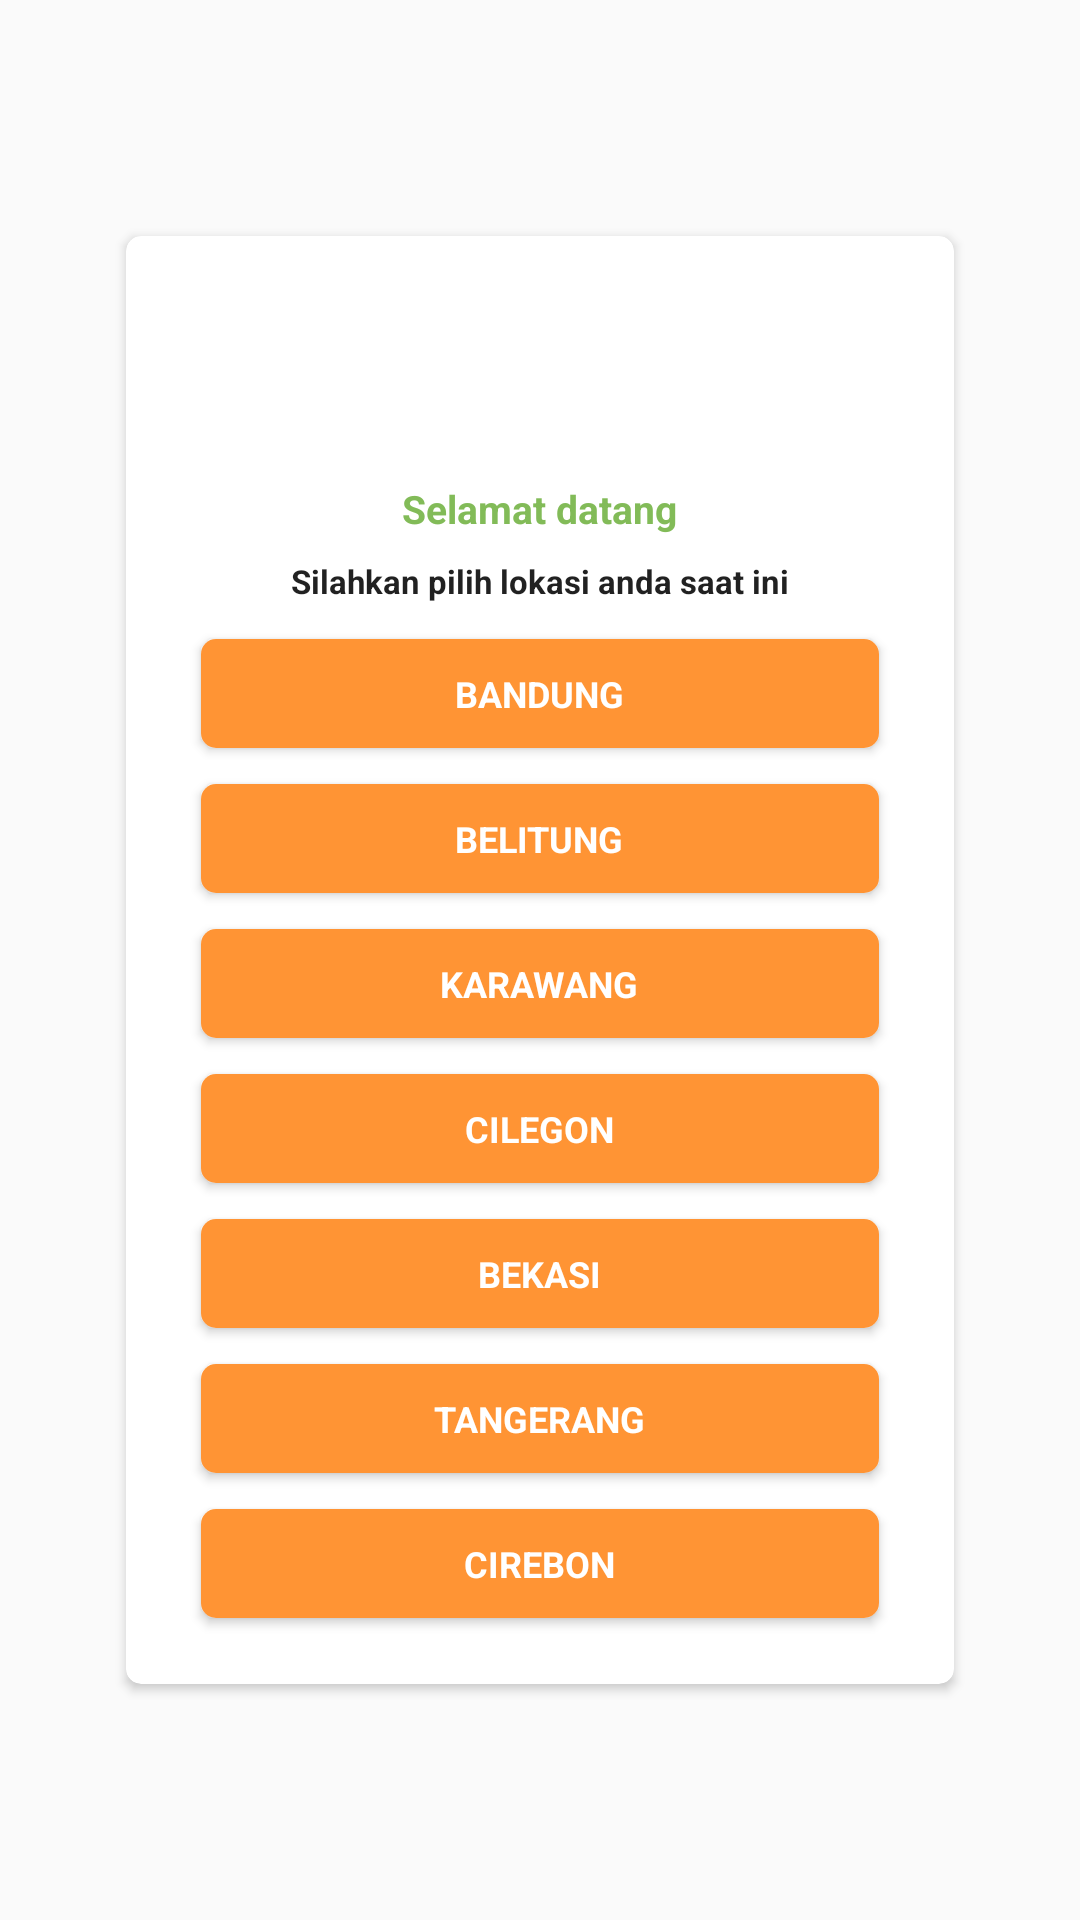

The Android layout XML behind this screen, and the referenced resources:
<!-- AndroidManifest.xml: application theme AppTheme -->
<!-- res/layout/dialog_pilih_cabang.xml -->
<?xml version="1.0" encoding="utf-8"?>
<LinearLayout xmlns:android="http://schemas.android.com/apk/res/android"
    xmlns:app="http://schemas.android.com/apk/res-auto"
    xmlns:tools="http://schemas.android.com/tools"
    android:layout_width="match_parent"
    android:layout_height="match_parent"
    android:paddingLeft="10dp"
    android:paddingRight="10dp"
    android:gravity="center">

    <androidx.cardview.widget.CardView
        android:layout_width="match_parent"
        android:layout_height="wrap_content"
        android:layout_marginStart="32dp"
        android:layout_marginEnd="32dp"
        app:cardCornerRadius="5dp">

        <LinearLayout
            android:padding="10dp"
            android:layout_width="match_parent"
            android:layout_height="match_parent"
            android:orientation="vertical">

            <ImageView
                android:layout_width="250dp"
                android:layout_height="48dp"
                android:src="@drawable/seladasegar_logo"
                android:layout_gravity="center"
                android:layout_marginTop="8dp"
                android:layout_marginStart="15dp"
                android:layout_marginEnd="15dp"
                android:layout_marginBottom="8dp"
                />

            <TextView
                android:layout_gravity="center"
                android:layout_width="wrap_content"
                android:layout_height="wrap_content"
                android:text="Selamat datang"
                android:textSize="13sp"
                android:textStyle="bold"
                android:textColor="@color/colorPrimaryDark"
                android:padding="8dp"/>

            <TextView
                android:layout_gravity="center"
                android:layout_width="wrap_content"
                android:layout_height="wrap_content"
                android:text="Silahkan pilih lokasi anda saat ini"
                android:textSize="11sp"
                android:textStyle="bold"
                tools:ignore="SmallSp" />

            <androidx.cardview.widget.CardView
                android:id="@+id/cvBandung"
                android:layout_width="match_parent"
                android:layout_height="wrap_content"
                android:layout_marginTop="12dp"
                android:layout_marginStart="15dp"
                android:layout_marginEnd="15dp"
                app:cardCornerRadius="5dp">

                <LinearLayout
                    android:layout_width="match_parent"
                    android:layout_height="wrap_content"
                    android:background="?android:attr/selectableItemBackground"
                    android:gravity="center">

                    <LinearLayout
                        android:layout_width="match_parent"
                        android:layout_height="wrap_content"
                        android:background="@color/colorAccent"
                        android:gravity="center"
                        android:orientation="horizontal">

                        <TextView
                            android:layout_gravity="center"
                            android:layout_width="wrap_content"
                            android:layout_height="wrap_content"
                            android:text="BANDUNG"
                            android:textSize="12sp"
                            android:textColor="@color/white"
                            android:textStyle="bold"
                            android:padding="10dp"/>

                    </LinearLayout>

                </LinearLayout>

            </androidx.cardview.widget.CardView>

            <androidx.cardview.widget.CardView
                android:id="@+id/cvBelitung"
                android:layout_width="match_parent"
                android:layout_height="wrap_content"
                android:layout_marginTop="12dp"
                android:layout_marginStart="15dp"
                android:layout_marginEnd="15dp"
                android:background="?android:attr/selectableItemBackground"
                app:cardCornerRadius="5dp">

                <LinearLayout
                    android:layout_width="match_parent"
                    android:layout_height="wrap_content"
                    android:background="@color/colorAccent"
                    android:gravity="center"
                    android:orientation="horizontal">

                    <TextView
                        android:layout_gravity="center"
                        android:layout_width="wrap_content"
                        android:layout_height="wrap_content"
                        android:text="BELITUNG"
                        android:textSize="12sp"
                        android:textColor="@color/white"
                        android:textStyle="bold"
                        android:padding="10dp"/>

                </LinearLayout>

            </androidx.cardview.widget.CardView>

            <androidx.cardview.widget.CardView
                android:id="@+id/cvKarawang"
                android:layout_width="match_parent"
                android:layout_height="wrap_content"
                android:layout_marginTop="12dp"
                android:layout_marginStart="15dp"
                android:layout_marginEnd="15dp"
                android:background="?android:attr/selectableItemBackground"
                app:cardCornerRadius="5dp">

                <LinearLayout
                    android:layout_width="match_parent"
                    android:layout_height="wrap_content"
                    android:background="@color/colorAccent"
                    android:gravity="center"
                    android:orientation="horizontal">

                    <TextView
                        android:layout_gravity="center"
                        android:layout_width="wrap_content"
                        android:layout_height="wrap_content"
                        android:text="KARAWANG"
                        android:textSize="12sp"
                        android:textColor="@color/white"
                        android:textStyle="bold"
                        android:padding="10dp"/>

                </LinearLayout>

            </androidx.cardview.widget.CardView>

            <androidx.cardview.widget.CardView
                android:id="@+id/cvCilegon"
                android:layout_width="match_parent"
                android:layout_height="wrap_content"
                android:layout_marginTop="12dp"
                android:layout_marginStart="15dp"
                android:layout_marginEnd="15dp"
                android:background="?android:attr/selectableItemBackground"
                app:cardCornerRadius="5dp">

                <LinearLayout
                    android:layout_width="match_parent"
                    android:layout_height="wrap_content"
                    android:background="@color/colorAccent"
                    android:gravity="center"
                    android:orientation="horizontal">

                    <TextView
                        android:layout_gravity="center"
                        android:layout_width="wrap_content"
                        android:layout_height="wrap_content"
                        android:text="CILEGON"
                        android:textSize="12sp"
                        android:textColor="@color/white"
                        android:textStyle="bold"
                        android:padding="10dp"/>

                </LinearLayout>

            </androidx.cardview.widget.CardView>

            <androidx.cardview.widget.CardView
                android:id="@+id/cvBekasi"
                android:layout_width="match_parent"
                android:layout_height="wrap_content"
                android:layout_marginTop="12dp"
                android:layout_marginStart="15dp"
                android:layout_marginEnd="15dp"
                android:background="?android:attr/selectableItemBackground"
                app:cardCornerRadius="5dp">

                <LinearLayout
                    android:layout_width="match_parent"
                    android:layout_height="wrap_content"
                    android:background="@color/colorAccent"
                    android:gravity="center"
                    android:orientation="horizontal">

                    <TextView
                        android:layout_gravity="center"
                        android:layout_width="wrap_content"
                        android:layout_height="wrap_content"
                        android:text="BEKASI"
                        android:textSize="12sp"
                        android:textColor="@color/white"
                        android:textStyle="bold"
                        android:padding="10dp"/>

                </LinearLayout>

            </androidx.cardview.widget.CardView>

            <androidx.cardview.widget.CardView
                android:id="@+id/cvTangerang"
                android:layout_width="match_parent"
                android:layout_height="wrap_content"
                android:layout_marginTop="12dp"
                android:layout_marginStart="15dp"
                android:layout_marginEnd="15dp"
                android:background="?android:attr/selectableItemBackground"
                app:cardCornerRadius="5dp">

                <LinearLayout
                    android:layout_width="match_parent"
                    android:layout_height="wrap_content"
                    android:background="@color/colorAccent"
                    android:gravity="center"
                    android:orientation="horizontal">

                    <TextView
                        android:layout_gravity="center"
                        android:layout_width="wrap_content"
                        android:layout_height="wrap_content"
                        android:text="TANGERANG"
                        android:textSize="12sp"
                        android:textColor="@color/white"
                        android:textStyle="bold"
                        android:padding="10dp"/>

                </LinearLayout>

            </androidx.cardview.widget.CardView>

            <androidx.cardview.widget.CardView
                android:id="@+id/cvCirebon"
                android:layout_width="match_parent"
                android:layout_height="wrap_content"
                android:layout_marginTop="12dp"
                android:layout_marginBottom="12dp"
                android:layout_marginStart="15dp"
                android:layout_marginEnd="15dp"
                android:background="?android:attr/selectableItemBackground"
                app:cardCornerRadius="5dp">

                <LinearLayout
                    android:layout_width="match_parent"
                    android:layout_height="wrap_content"
                    android:background="@color/colorAccent"
                    android:gravity="center"
                    android:orientation="horizontal">

                    <TextView
                        android:layout_gravity="center"
                        android:layout_width="wrap_content"
                        android:layout_height="wrap_content"
                        android:text="CIREBON"
                        android:textSize="12sp"
                        android:textColor="@color/white"
                        android:textStyle="bold"
                        android:padding="10dp"/>

                </LinearLayout>

            </androidx.cardview.widget.CardView>

        </LinearLayout>

    </androidx.cardview.widget.CardView>
</LinearLayout>
<!-- resources referenced by this layout -->
<resources>
  <color name="colorAccent">#FF9434</color>
  <color name="colorPrimaryDark">#82BB58</color>
  <color name="white">#FFFFFF</color>
  <style name="AppTheme" parent="Theme.AppCompat.Light.NoActionBar">
          
          <item name="colorPrimary">@color/white</item>
          <item name="colorPrimaryDark">@color/colorPrimaryDark</item>
          <item name="colorAccent">@color/colorAccent</item>
          <item name="colorControlNormal">@color/NormalGreyText</item>
          <item name="android:actionMenuTextColor">@color/NormalGreyText</item>
          <item name="android:textViewStyle">@font/quicksand_reguler</item>
          <item name="buttonStyle">@font/quicksand_reguler</item>
          <item name="fontFamily">@font/quicksand_reguler</item>
          
          <item name="android:windowActivityTransitions">true</item>
  
          
          <item name="android:windowEnterTransition">@transition/explode</item>
          <item name="android:windowExitTransition">@transition/explode</item>
  
          
          <item name="android:windowSharedElementEnterTransition">
              @transition/change_image_transform</item>
          <item name="android:windowSharedElementExitTransition">
              @transition/change_image_transform</item>
  
          <item name="bottomSheetDialogTheme">@style/BottomSheetDialog_Rounded</item>
      </style>
  <color name="NormalGreyText">#8E8E93</color>
  <style name="BottomSheetDialog_Rounded" parent="@style/ThemeOverlay.MaterialComponents.BottomSheetDialog">
          <item name="bottomSheetStyle">@style/BottomSheet_Rounded</item>
      </style>
  <style name="BottomSheet_Rounded" parent="Widget.MaterialComponents.BottomSheet">
          <item name="shapeAppearanceOverlay">@style/ShapeAppearanceBottomSheetDialog_Rounded</item>
      </style>
  <style name="ShapeAppearanceBottomSheetDialog_Rounded" parent="">
          <item name="cornerFamily">rounded</item>
          <item name="cornerSizeTopRight">16dp</item>
          <item name="cornerSizeTopLeft">16dp</item>
          <item name="cornerSizeBottomRight">0dp</item>
          <item name="cornerSizeBottomLeft">0dp</item>
      </style>
</resources>
